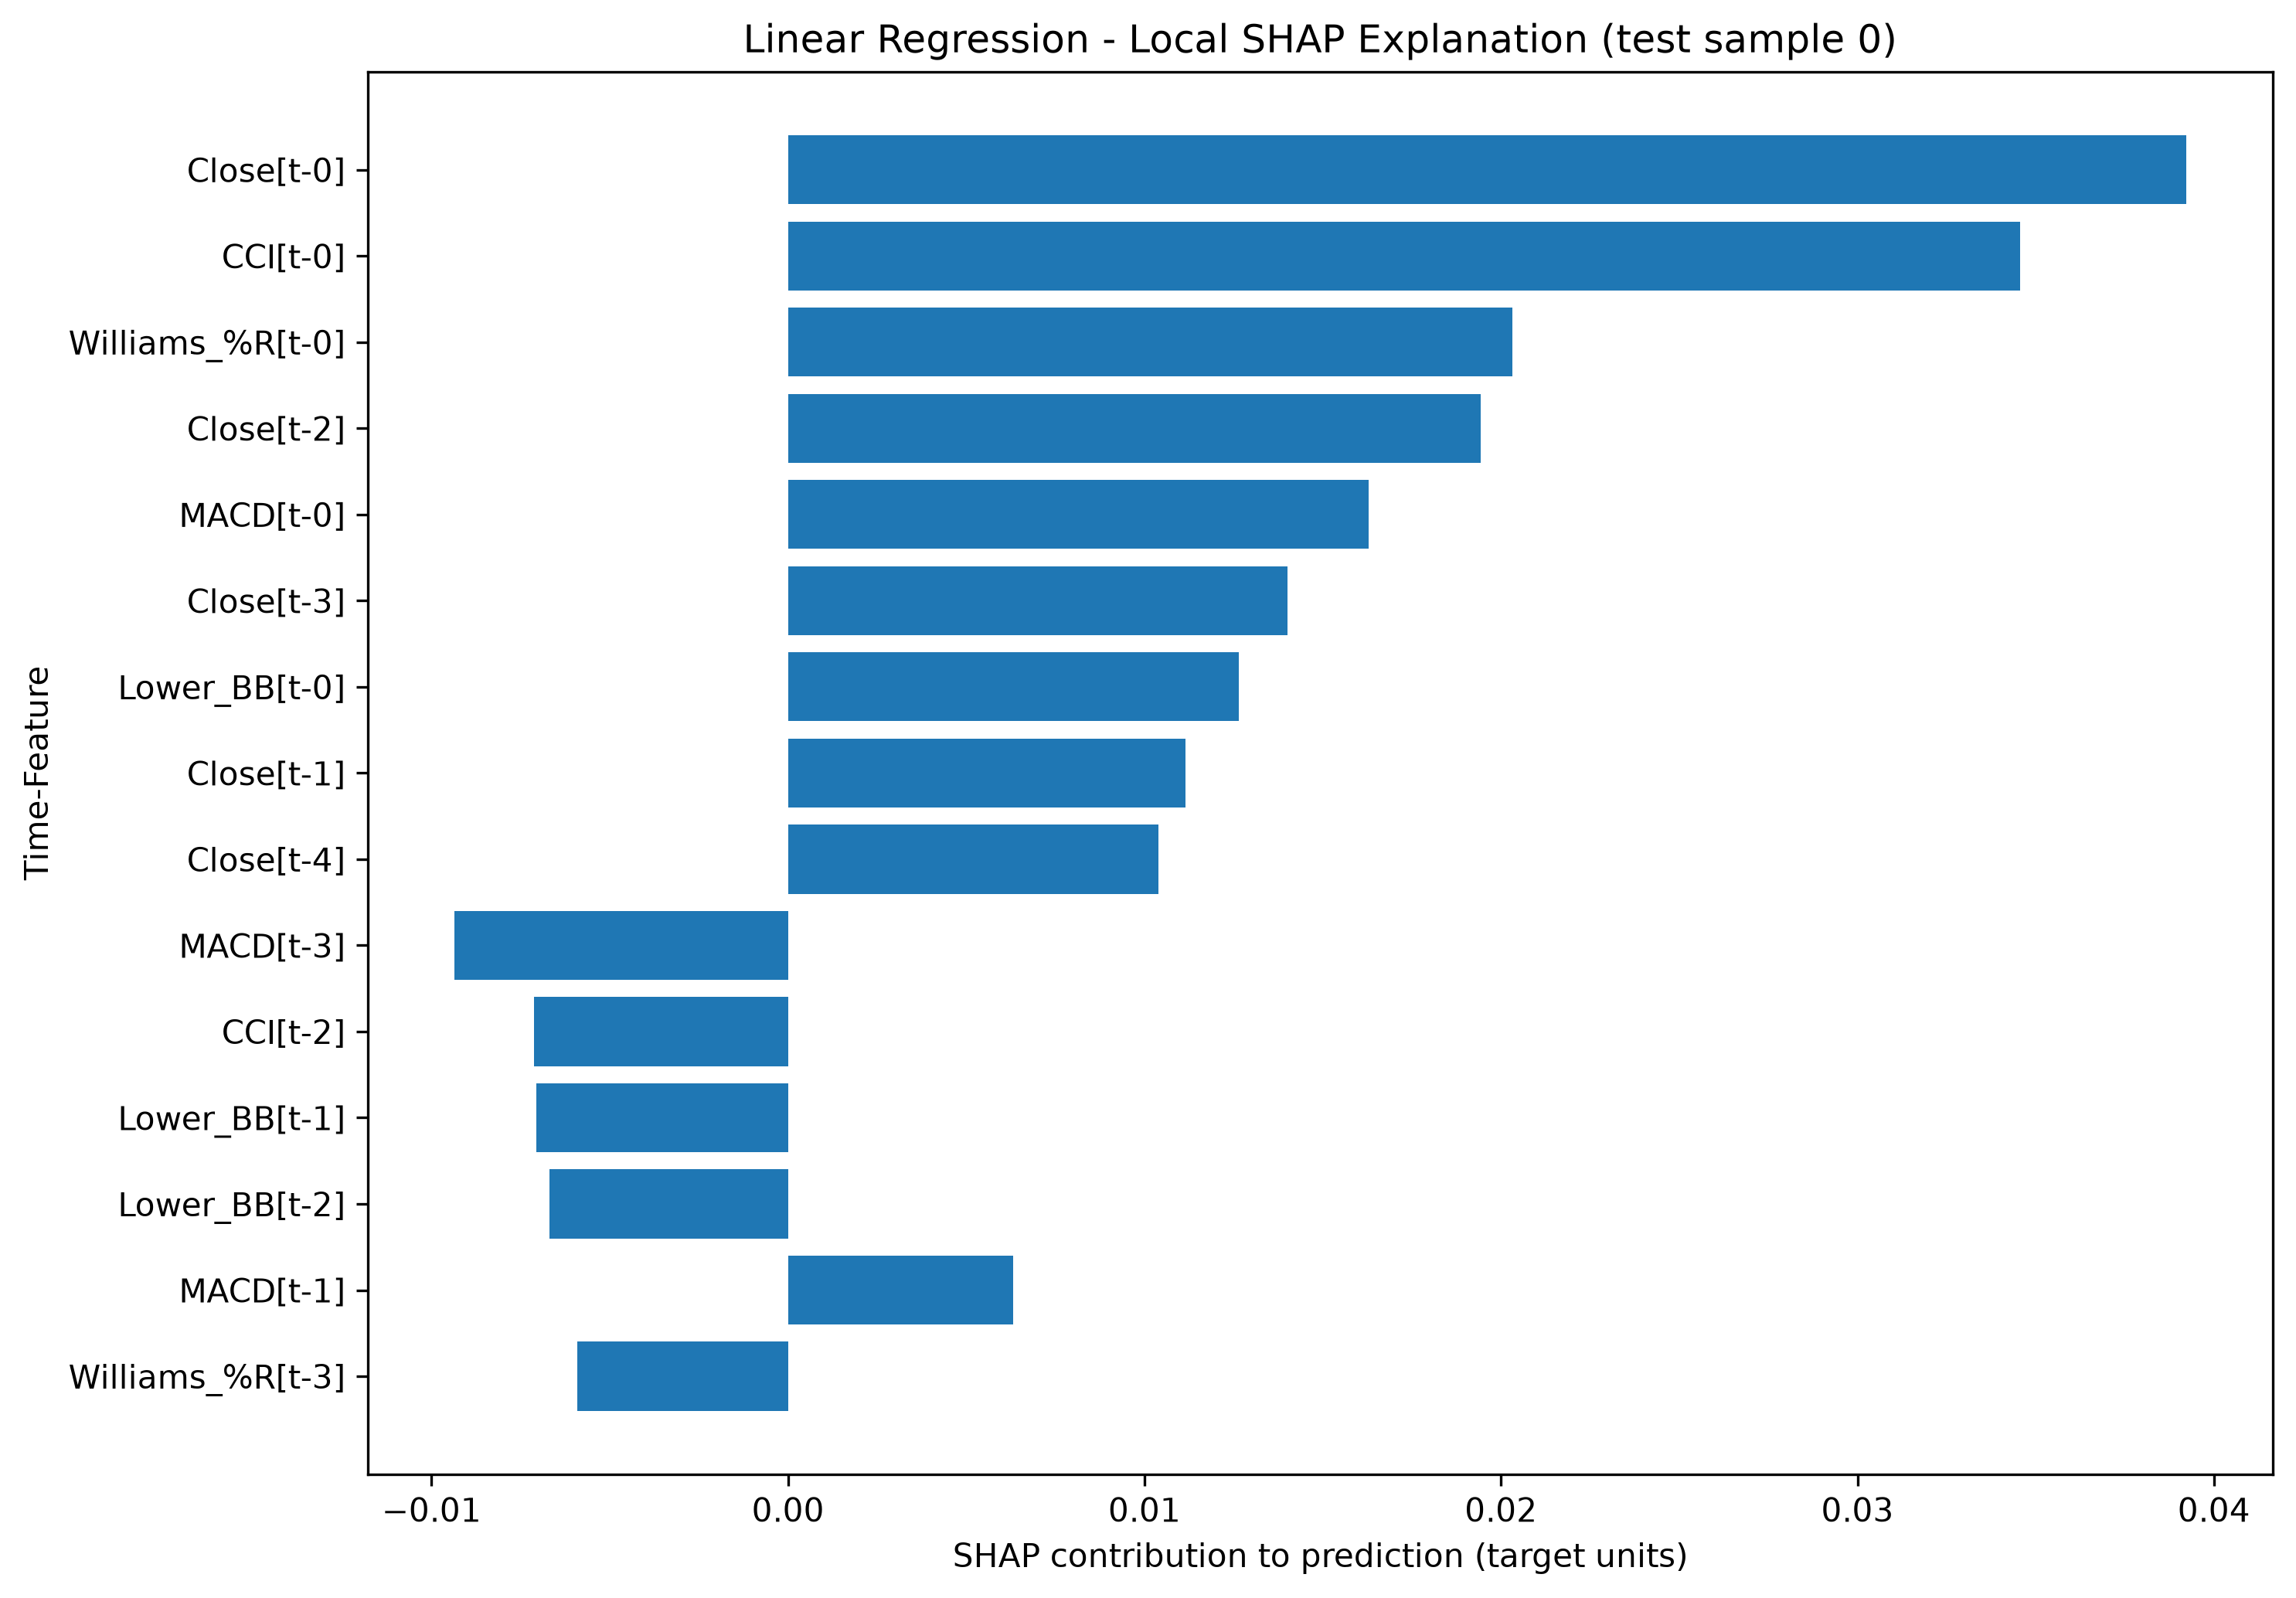

Data behind this chart, as committed beside it:
Time-Feature, SHAP Value, Input Value (scaled), Absolute SHAP, Prediction, Expected Value
Close[t-0], 0.03922, 0.6192, 0.03922, 2.125, 1.977
CCI[t-0], 0.03456, 0.8246, 0.03456, 2.125, 1.977
Williams_%R[t-0], 0.02031, 1, 0.02031, 2.125, 1.977
Close[t-2], 0.01943, 0.5768, 0.01943, 2.125, 1.977
MACD[t-0], 0.01629, 0.6125, 0.01629, 2.125, 1.977
Close[t-3], 0.01401, 0.5627, 0.01401, 2.125, 1.977
Lower_BB[t-0], 0.01265, 0.6245, 0.01265, 2.125, 1.977
Close[t-1], 0.01115, 0.5486, 0.01115, 2.125, 1.977
Close[t-4], 0.0104, 0.5275, 0.0104, 2.125, 1.977
MACD[t-3], -0.009359, 0.578, 0.009359, 2.125, 1.977
CCI[t-2], -0.007117, 0.7707, 0.007117, 2.125, 1.977
Lower_BB[t-1], -0.007069, 0.6365, 0.007069, 2.125, 1.977
Lower_BB[t-2], -0.006694, 0.6368, 0.006694, 2.125, 1.977
MACD[t-1], 0.006308, 0.5909, 0.006308, 2.125, 1.977
Williams_%R[t-3], -0.005919, 0.9, 0.005919, 2.125, 1.977
Lower_BB[t-3], 0.005499, 0.6366, 0.005499, 2.125, 1.977
MACD[t-2], 0.005402, 0.5906, 0.005402, 2.125, 1.977
Upper_BB[t-0], -0.005126, 0.4924, 0.005126, 2.125, 1.977
MACD[t-4], -0.004016, 0.5668, 0.004016, 2.125, 1.977
RSI[t-2], -0.003964, 0.6923, 0.003964, 2.125, 1.977
Upper_BB[t-1], -0.003873, 0.4685, 0.003873, 2.125, 1.977
Williams_%R[t-2], -0.003639, 1, 0.003639, 2.125, 1.977
Upper_BB[t-3], 0.003365, 0.4579, 0.003365, 2.125, 1.977
RSI[t-3], 0.002748, 0.6154, 0.002748, 2.125, 1.977
Upper_BB[t-4], 0.002718, 0.4546, 0.002718, 2.125, 1.977
CCI[t-1], -0.00248, 0.6829, 0.00248, 2.125, 1.977
RSI[t-1], 0.002018, 0.5862, 0.002018, 2.125, 1.977
Lower_BB[t-4], -0.001231, 0.6296, 0.001231, 2.125, 1.977
CCI[t-3], 0.001143, 0.7073, 0.001143, 2.125, 1.977
Williams_%R[t-4], 0.001135, 0.4, 0.001135, 2.125, 1.977
Upper_BB[t-2], 0.0009838, 0.4674, 0.0009838, 2.125, 1.977
RSI[t-0], -0.0008688, 0.6364, 0.0008688, 2.125, 1.977
RSI[t-4], 0.0007694, 0.5455, 0.0007694, 2.125, 1.977
CCI[t-4], -0.0004339, 0.5178, 0.0004339, 2.125, 1.977
Williams_%R[t-1], -0.0001849, 0.6364, 0.0001849, 2.125, 1.977
